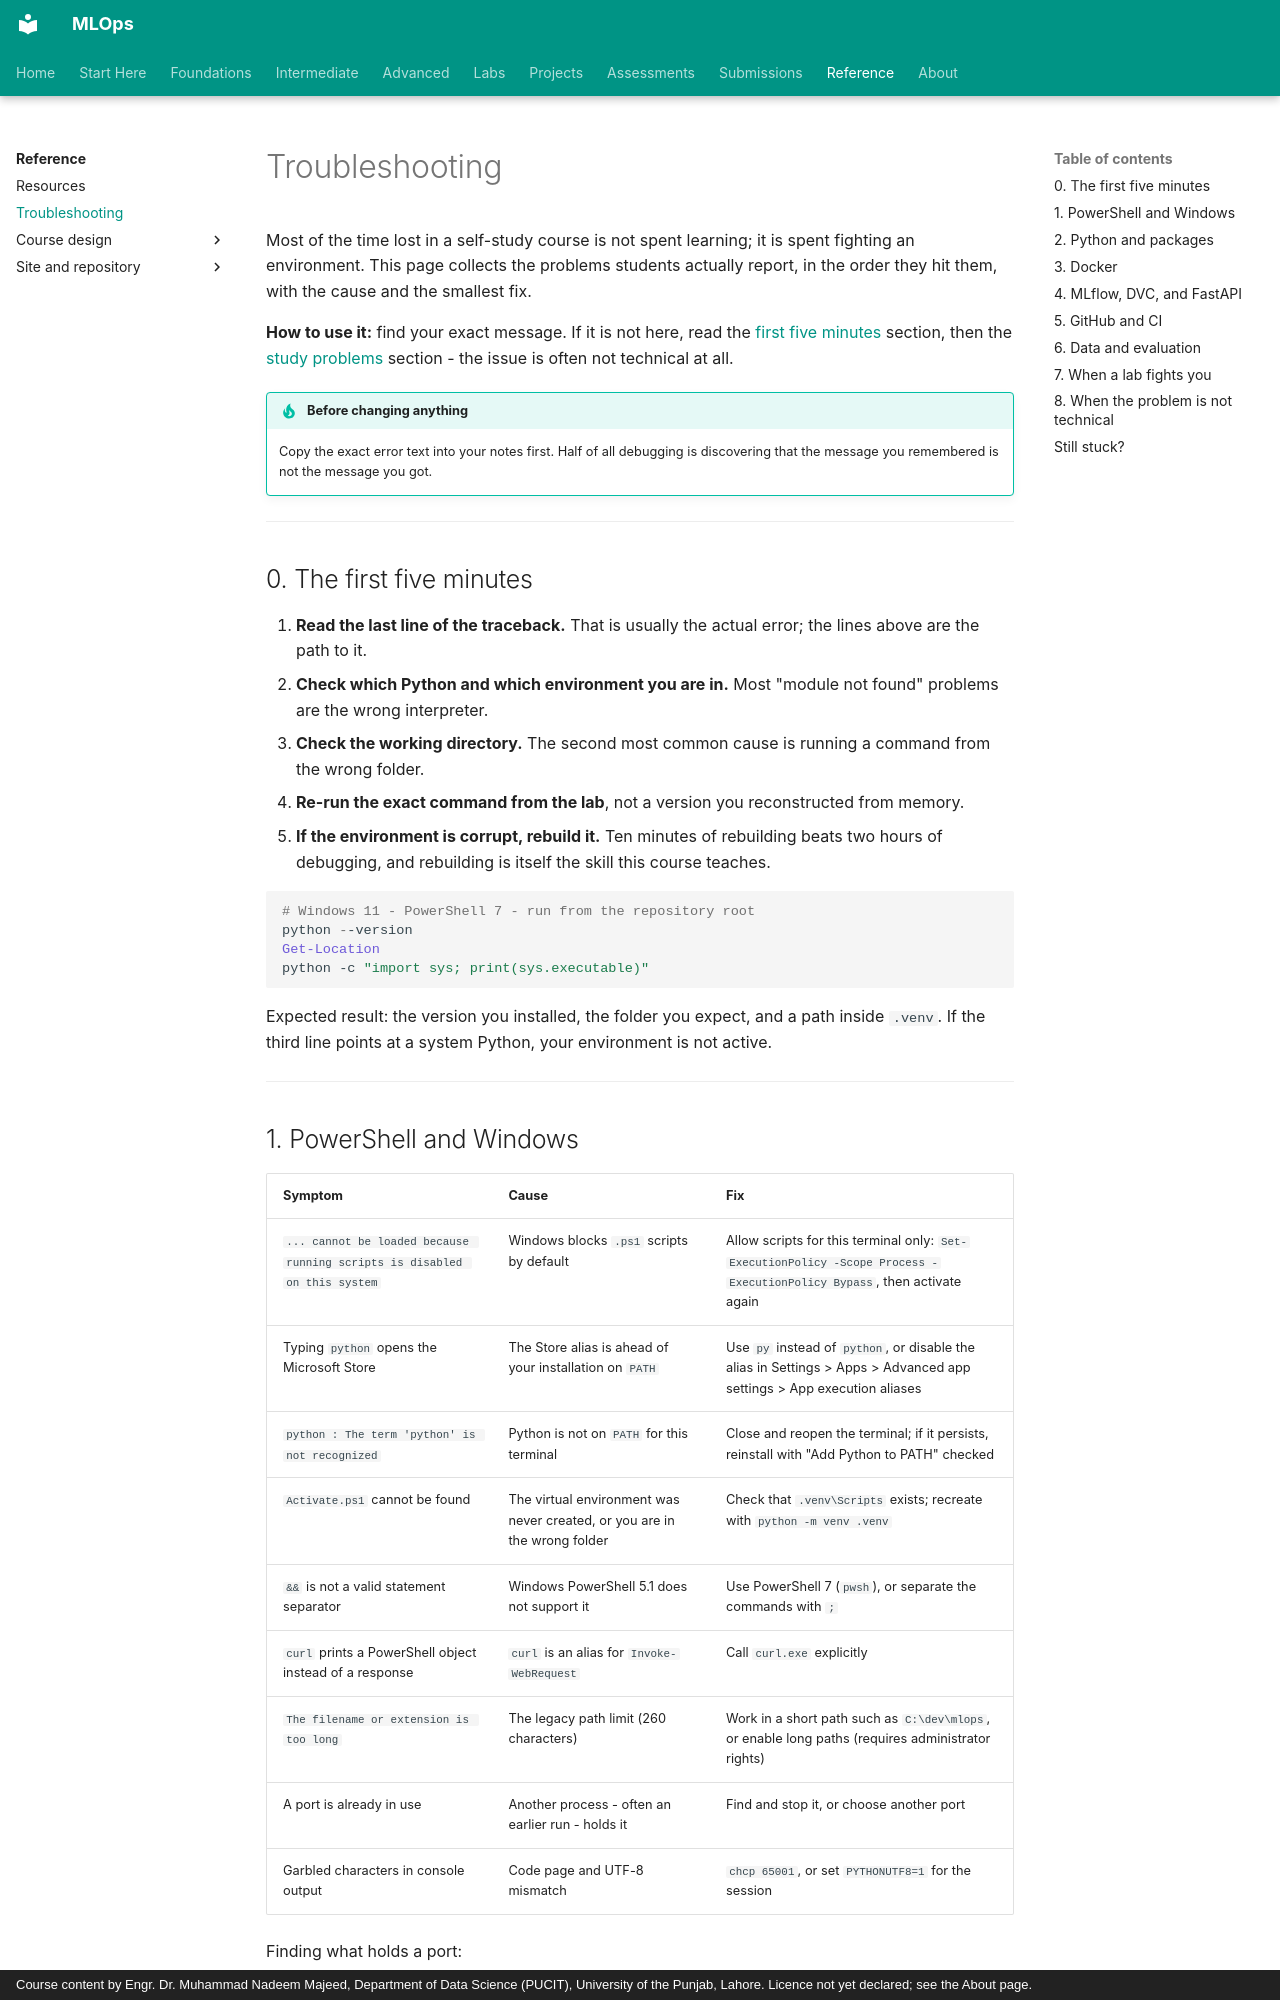

repository: nadeem-majeedch/MLOps · page: troubleshooting/index.html · generator: mkdocs · copyright: Course content by Engr. Dr. Muhammad Nadeem Majeed, Department of Data Science (PUCIT), University of the Punjab, Lahore. Licence not yet declared; see the About page.

# Troubleshooting

Most of the time lost in a self-study course is not spent learning; it is spent fighting an environment. This page collects the problems students actually report, in the order they hit them, with the cause and the smallest fix.

**How to use it:** find your exact message. If it is not here, read the [first five minutes](#0-the-first-five-minutes) section, then the [study problems](#8-when-the-problem-is-not-technical) section - the issue is often not technical at all.

!!! tip "Before changing anything"
    Copy the exact error text into your notes first. Half of all debugging is discovering that the
    message you remembered is not the message you got.

---

## 0. The first five minutes

1. **Read the last line of the traceback.** That is usually the actual error; the lines above are the path to it.
2. **Check which Python and which environment you are in.** Most "module not found" problems are the wrong interpreter.
3. **Check the working directory.** The second most common cause is running a command from the wrong folder.
4. **Re-run the exact command from the lab**, not a version you reconstructed from memory.
5. **If the environment is corrupt, rebuild it.** Ten minutes of rebuilding beats two hours of debugging, and rebuilding is itself the skill this course teaches.

```powershell
# Windows 11 - PowerShell 7 - run from the repository root
python --version
Get-Location
python -c "import sys; print(sys.executable)"
```

Expected result: the version you installed, the folder you expect, and a path inside `.venv`. If the third line points at a system Python, your environment is not active.

---
